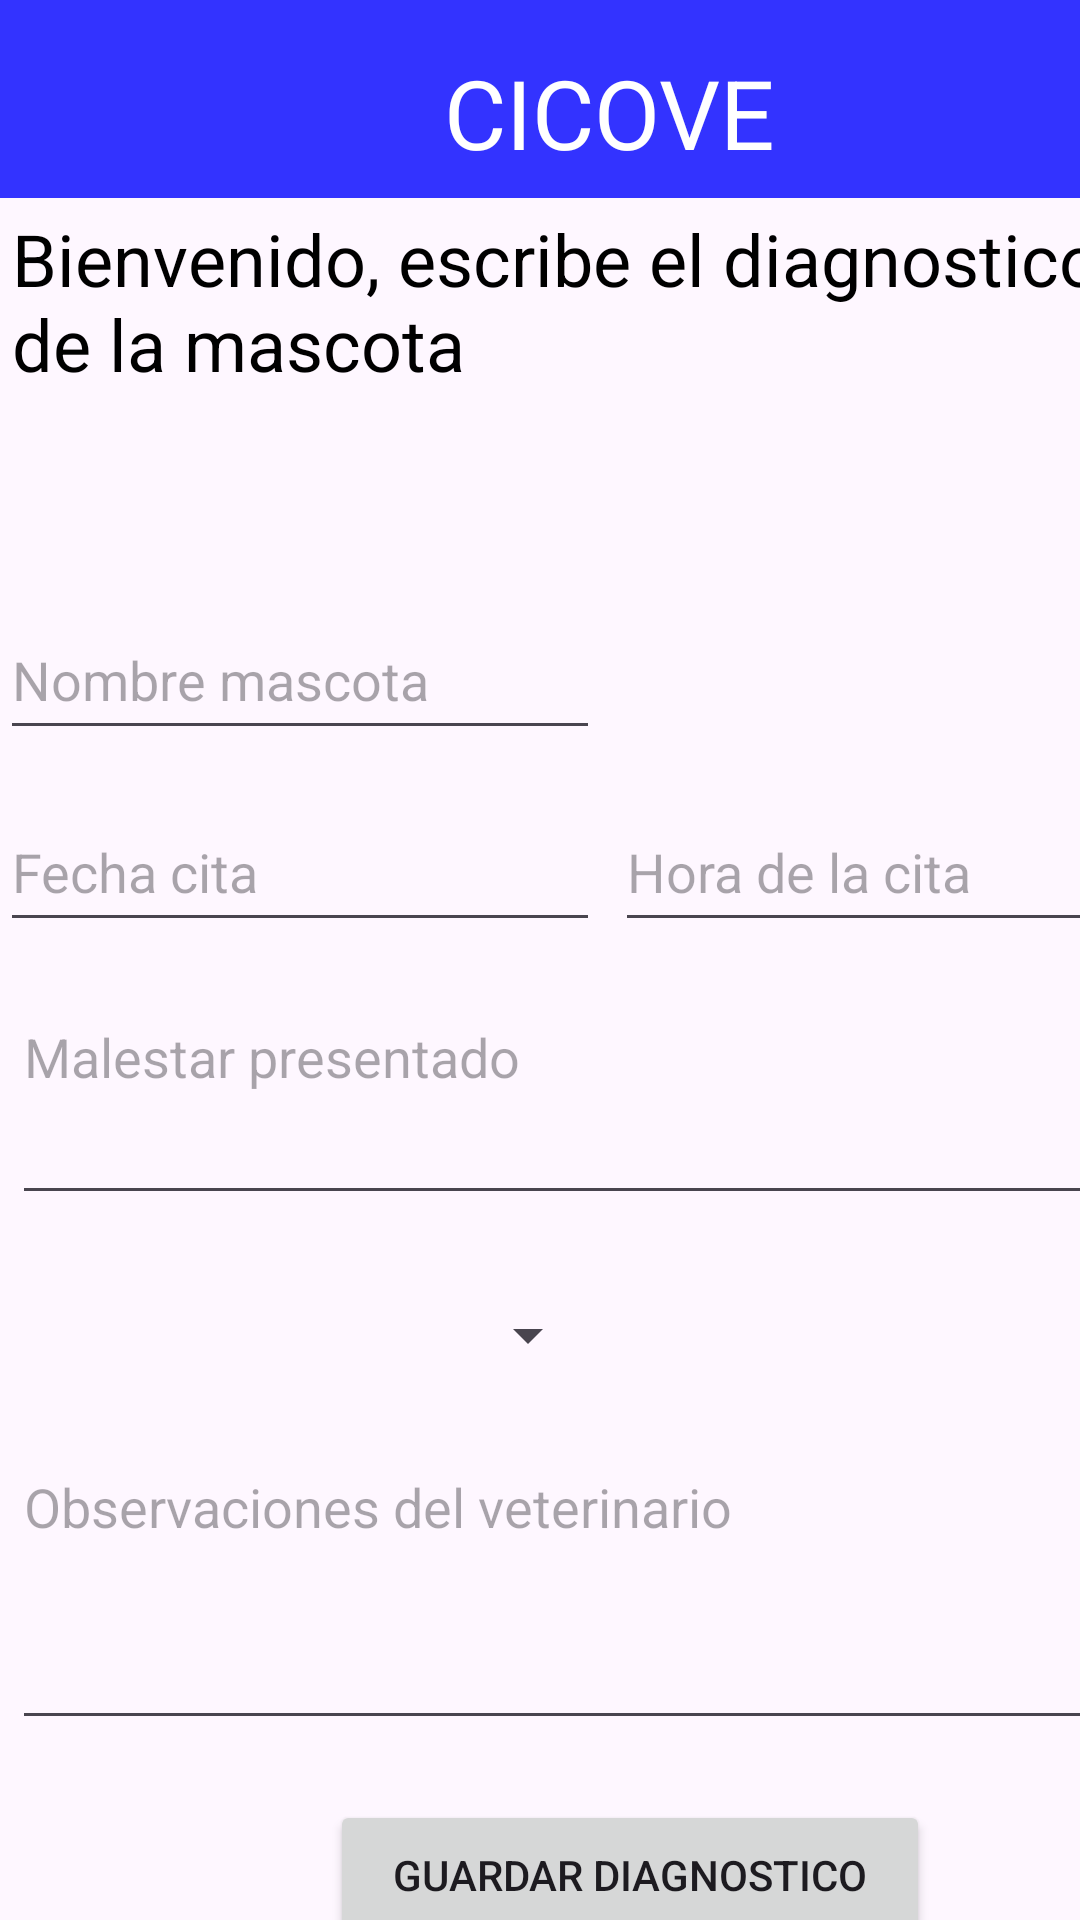

Reconstruct the res/layout file that produces this screen, plus the resources it refers to.
<!-- AndroidManifest.xml: application theme Theme.CICOVE -->
<!-- res/layout/diagnostico_cita.xml -->
<?xml version="1.0" encoding="utf-8"?>
<androidx.constraintlayout.widget.ConstraintLayout xmlns:android="http://schemas.android.com/apk/res/android"
    android:layout_width="match_parent"
    android:layout_height="match_parent"
    xmlns:app="http://schemas.android.com/apk/res-auto">

    <TextView
        android:id="@+id/textView10"
        android:layout_width="400dp"
        android:layout_height="wrap_content"
        android:layout_marginStart="4dp"
        android:layout_marginTop="70dp"
        android:text="Bienvenido, escribe el diagnostico
        de la mascota"
        android:textColor="@android:color/black"
        android:textSize="24sp"
        app:layout_constraintLeft_toLeftOf="parent"
        app:layout_constraintStart_toStartOf="parent"
        app:layout_constraintTop_toTopOf="parent" />

    <com.google.android.material.appbar.MaterialToolbar
        android:id="@+id/materialToolbar"
        android:layout_width="414dp"
        android:layout_height="66dp"
        android:background="#3333FF"
        android:minHeight="?attr/actionBarSize"
        android:theme="?attr/actionBarTheme"
        app:layout_constraintLeft_toLeftOf="parent"
        app:layout_constraintStart_toStartOf="parent"
        app:layout_constraintTop_toTopOf="parent" />

    <TextView
        android:id="@+id/textView2"
        android:layout_width="wrap_content"
        android:layout_height="wrap_content"
        android:layout_marginStart="148dp"
        android:layout_marginTop="16dp"
        android:text="CICOVE"
        android:textColor="@android:color/white"
        android:textSize="32sp"
        app:layout_constraintLeft_toLeftOf="parent"
        app:layout_constraintStart_toStartOf="parent"
        app:layout_constraintTop_toTopOf="parent" />

    <EditText
        android:id="@+id/editTextFecha"
        android:layout_width="200dp"
        android:layout_height="50dp"
        android:layout_marginStart="0dp"
        android:layout_marginTop="264dp"
        android:focusable="false"
        android:hint="Fecha cita"
        app:layout_constraintLeft_toLeftOf="parent"
        app:layout_constraintStart_toStartOf="parent"
        app:layout_constraintTop_toTopOf="parent" />


    <EditText
        android:id="@+id/etNombreMascota"
        android:layout_width="200dp"
        android:layout_height="50dp"
        android:layout_marginTop="200dp"
        android:focusable="false"
        android:hint="Nombre mascota"
        app:layout_constraintLeft_toLeftOf="parent"
        app:layout_constraintStart_toStartOf="parent"
        app:layout_constraintTop_toTopOf="parent" />

    
    <Spinner
        android:id="@+id/spinnerEstadoCita"
        android:layout_width="200dp"
        android:layout_height="50dp"
        android:layout_marginTop="420dp"
        app:layout_constraintStart_toStartOf="parent"
        app:layout_constraintTop_toTopOf="parent" />

    <EditText
        android:id="@+id/etHora"
        android:layout_width="200dp"
        android:layout_height="50dp"
        android:layout_marginTop="264dp"
        android:layout_marginStart="205dp"
        android:focusable="false"
        android:hint="Hora de la cita"
        app:layout_constraintLeft_toLeftOf="parent"
        app:layout_constraintStart_toStartOf="parent"
        app:layout_constraintTop_toTopOf="parent" />

    <EditText
        android:id="@+id/etMalestar"
        android:layout_width="400dp"
        android:layout_height="75dp"
        android:layout_marginStart="4dp"
        android:layout_marginTop="330dp"
        android:gravity="top|start"
        android:hint="Malestar presentado"
        android:inputType="textMultiLine"
        app:layout_constraintLeft_toLeftOf="parent"
        app:layout_constraintStart_toStartOf="parent"
        app:layout_constraintTop_toTopOf="parent" />

    <EditText
        android:id="@+id/etObservaciones"
        android:layout_width="400dp"
        android:layout_height="100dp"
        android:layout_marginStart="4dp"
        android:layout_marginTop="480dp"
        android:gravity="top|start"
        android:hint="Observaciones del veterinario"
        android:inputType="textMultiLine"
        app:layout_constraintLeft_toLeftOf="parent"
        app:layout_constraintStart_toStartOf="parent"
        app:layout_constraintTop_toTopOf="parent" />

    <Button
        android:id="@+id/btnGuardarDiagnostico"
        android:layout_width="200dp"
        android:layout_height="50dp"
        android:text="Guardar diagnostico"
        android:layout_marginStart="110dp"
        android:layout_marginTop="600dp"
        app:layout_constraintLeft_toLeftOf="parent"
        app:layout_constraintStart_toStartOf="parent"
        app:layout_constraintTop_toTopOf="parent" />
</androidx.constraintlayout.widget.ConstraintLayout>
<!-- resources referenced by this layout -->
<resources>
  <style name="Theme.CICOVE" parent="Base.Theme.CICOVE" />
  <style name="Base.Theme.CICOVE" parent="Theme.Material3.DayNight.NoActionBar">
          
          
      </style>
</resources>
